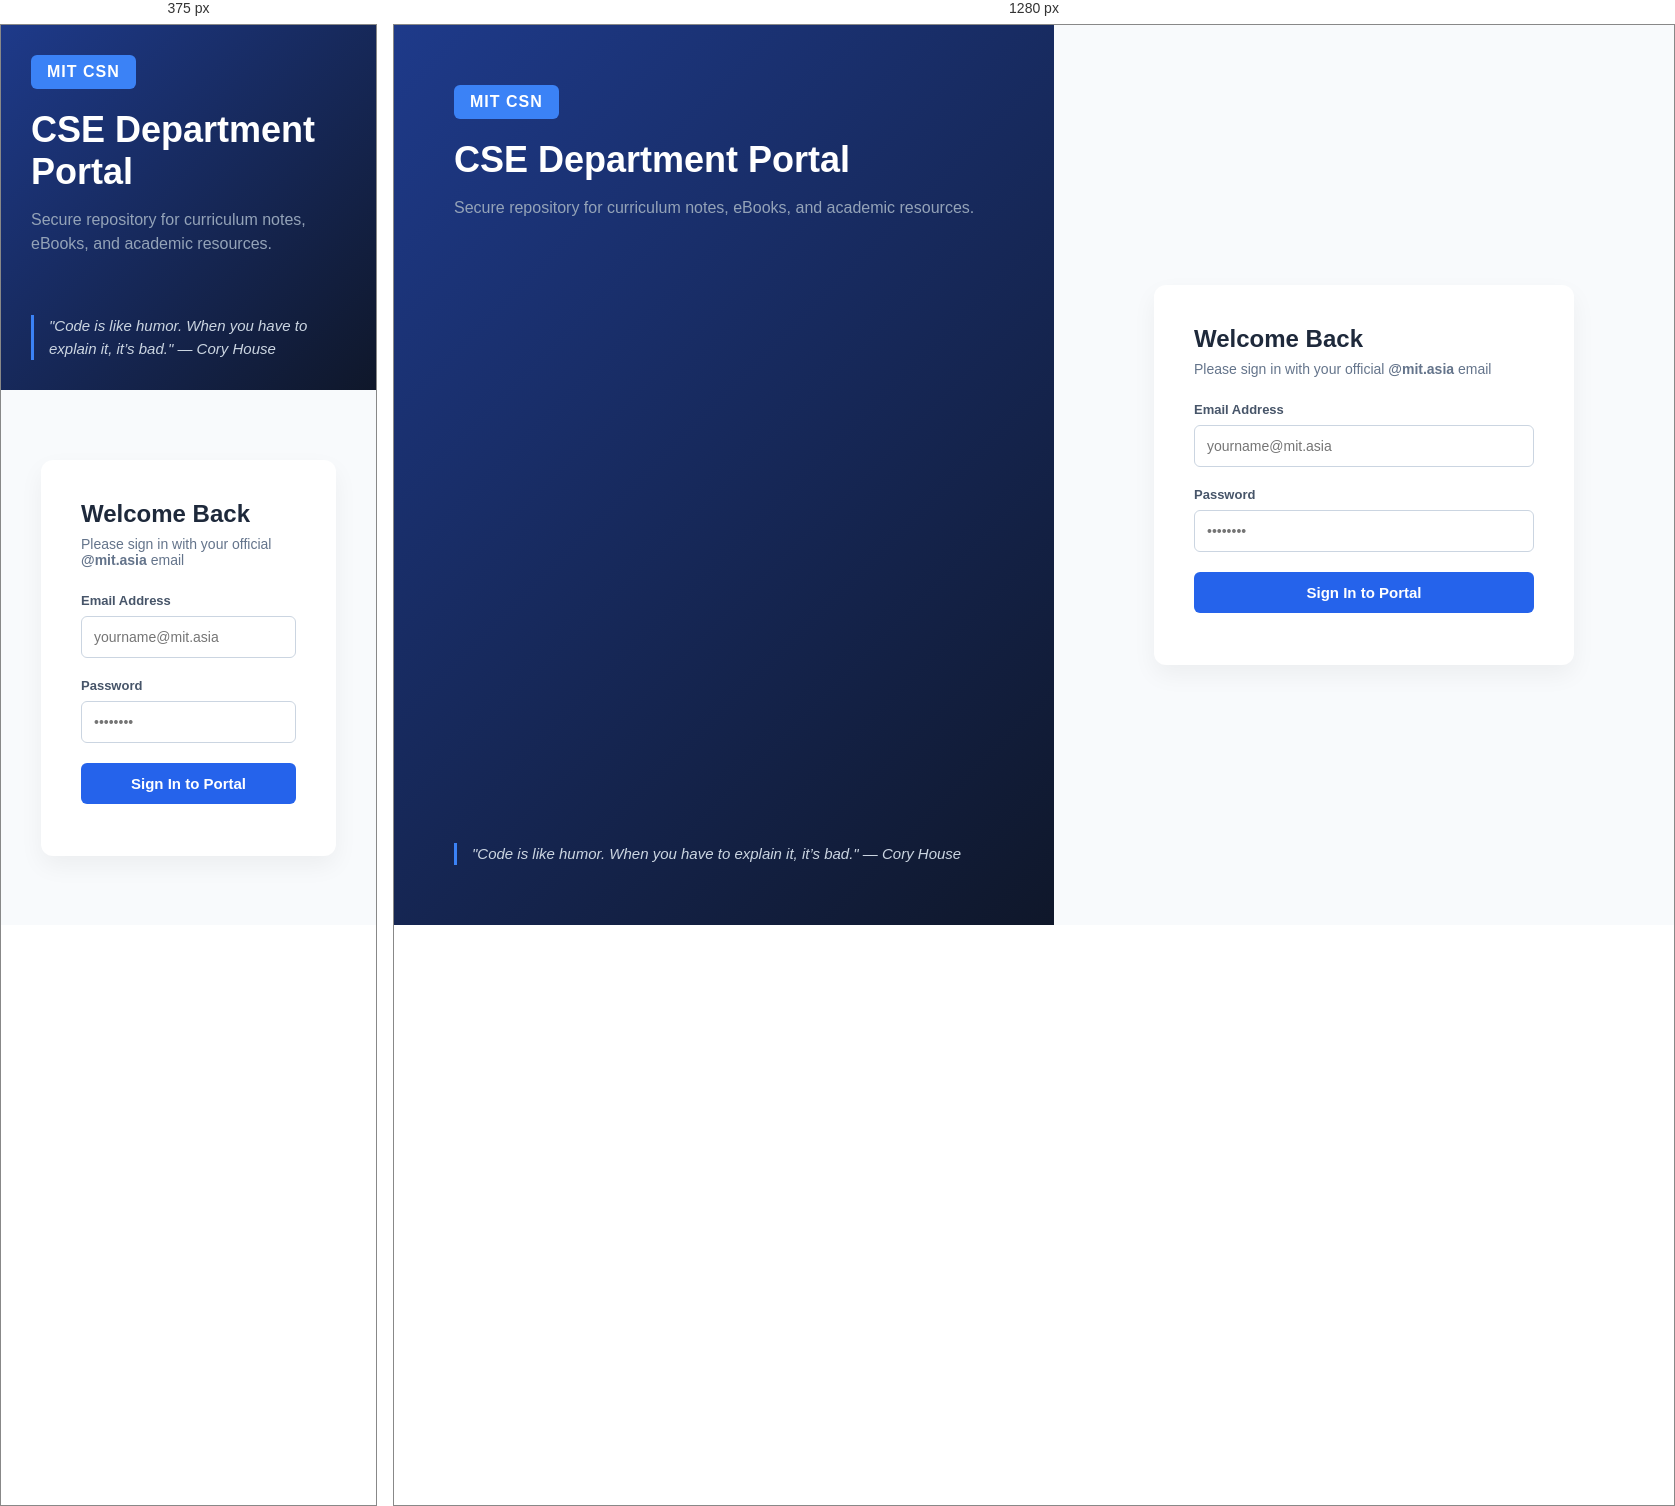
Rendered at 375 px and 1280 px, left to right.

<!-- file: index.html -->
<!DOCTYPE html>
<html lang="en">
<head>
    <meta charset="UTF-8">
    <meta name="viewport" content="width=device-width, initial-scale=1.0">
    <title>MIT CSN - CSE Department Portal</title>
    <link rel="stylesheet" href="style.css">
</head>
<body>
    <div class="login-wrapper">
        <div class="login-left">
            <div class="brand-box">
                <div class="logo-mark">MIT CSN</div>
                <h1>CSE Department Portal</h1>
                <p>Secure repository for curriculum notes, eBooks, and academic resources.</p>
            </div>
            <div class="motivation-slider">
                <p id="quote-text">"Code is like humor. When you have to explain it, it’s bad." — Cory House</p>
            </div>
        </div>
        <div class="login-right">
            <div class="login-card">
                <h2>Welcome Back</h2>
                <p class="card-sub">Please sign in with your official <strong>@mit.asia</strong> email</p>
                
                <form id="loginForm">
                    <div class="input-group">
                        <label>Email Address</label>
                        <input type="email" id="email" required placeholder="yourname@mit.asia">
                    </div>
                    <div class="input-group">
                        <label>Password</label>
                        <input type="password" id="password" required placeholder="••••••••">
                    </div>
                    <button type="submit" class="submit-btn">Sign In to Portal</button>
                    <p id="error-msg" class="error-msg"></p>
                </form>
            </div>
        </div>
    </div>

    <script>
        // Motivational quotes rotation
        const quotes = [
            "\"Code is like humor. When you have to explain it, it’s bad.\" — Cory House",
            "\"First, solve the problem. Then, write the code.\" — John Johnson",
            "\"Simplicity is prerequisite for reliability.\" — Edsger W. Dijkstra",
            "\"Make it work, make it right, make it fast.\" — Kent Beck"
        ];
        let currentQuote = 0;
        setInterval(() => {
            currentQuote = (currentQuote + 1) % quotes.length;
            const quoteEl = document.getElementById('quote-text');
            if(quoteEl) quoteEl.textContent = quotes[currentQuote];
        }, 5000);

        // Login form submission handler
        document.getElementById('loginForm').addEventListener('submit', async (e) => {
            e.preventDefault();
            const email = document.getElementById('email').value.trim();
            const password = document.getElementById('password').value;
            const errorMsg = document.getElementById('error-msg');

            errorMsg.textContent = "";

            try {
                const response = await fetch('/api/login', {
                    method: 'POST',
                    headers: { 'Content-Type': 'application/json' },
                    body: JSON.stringify({ email, password })
                });

                const data = await response.json();
                if (data.success) {
                    window.location.href = data.redirect;
                } else {
                    errorMsg.textContent = data.message;
                }
            } catch (err) {
                errorMsg.textContent = "Server connection error. Please try again.";
            }
        });
    </script>
</body>
</html>

/* @media block from style.css */
@media (max-width: 768px) {
    .login-wrapper { flex-direction: column; }
    .login-left { padding: 30px; min-height: auto; }
}